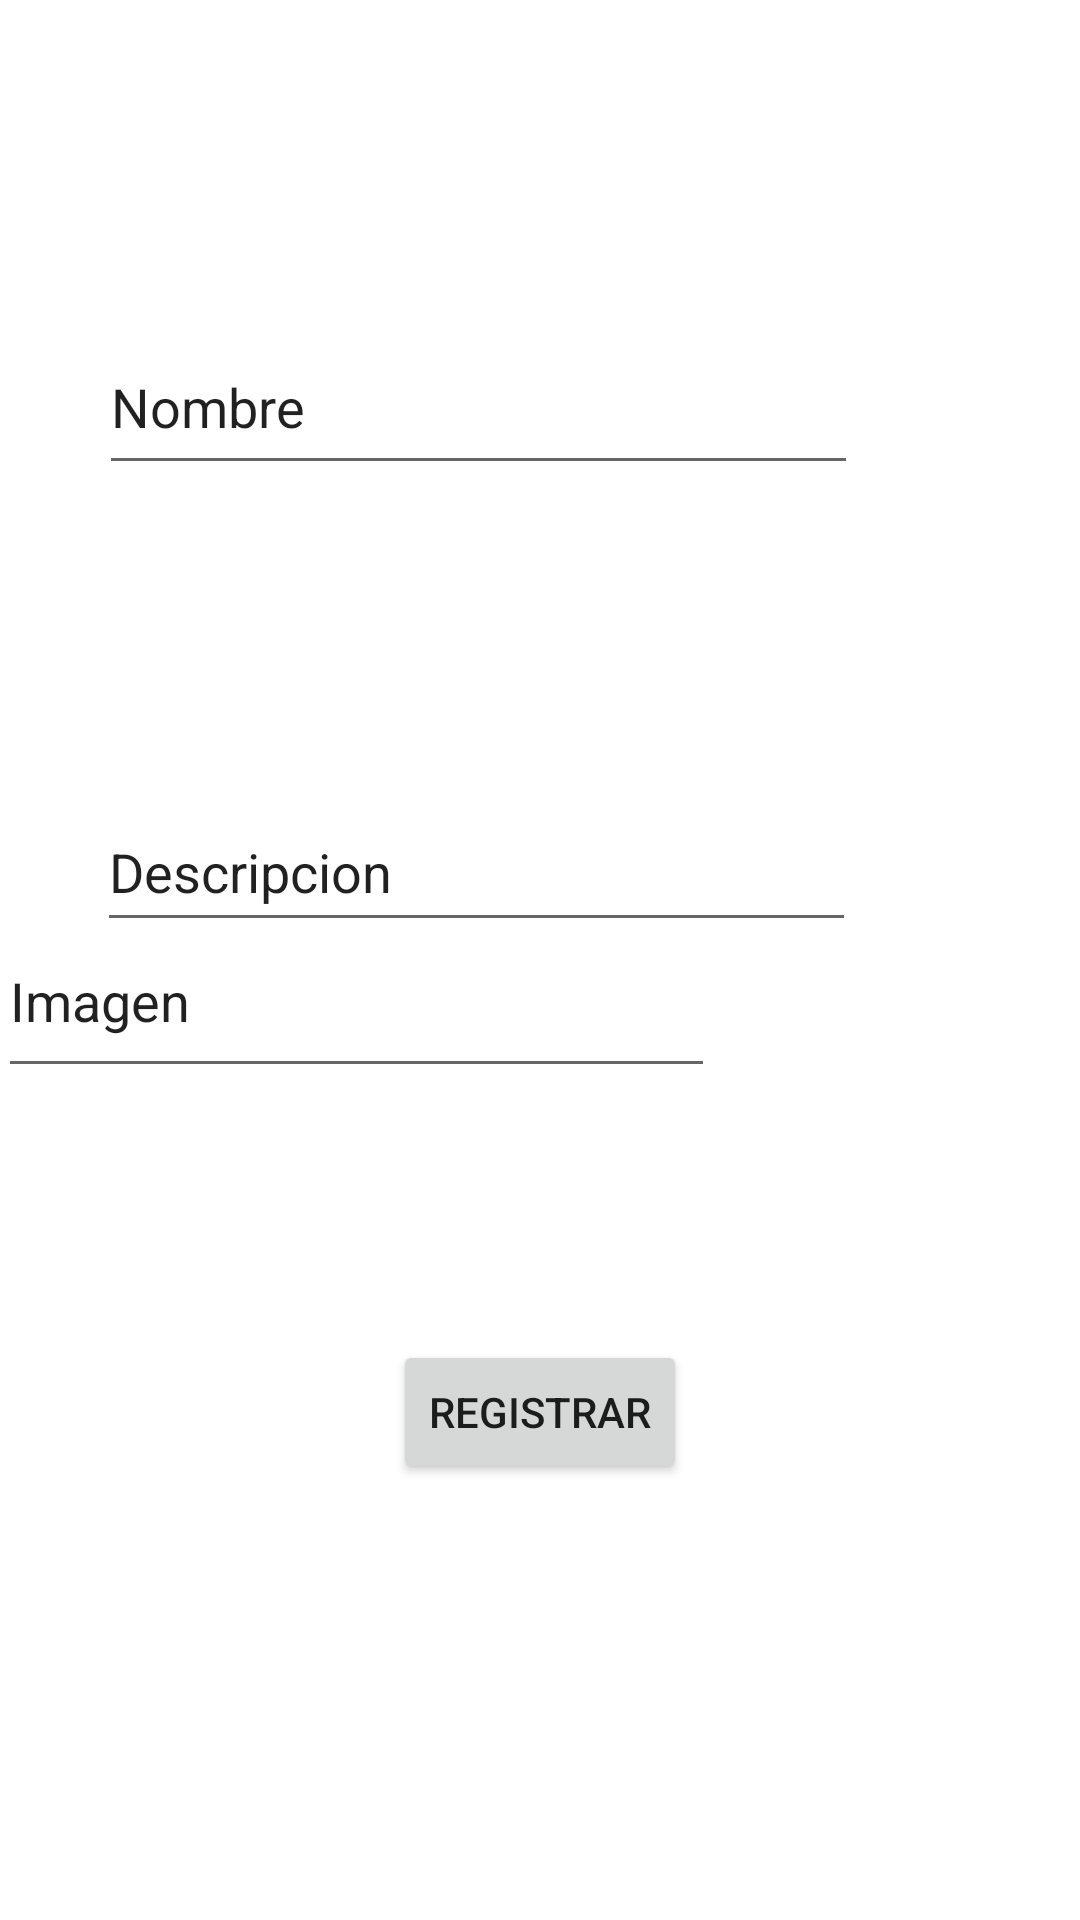

This screen was rendered from an Android layout file. Write that file and the resources it references.
<!-- AndroidManifest.xml: application theme Theme.VID20212 -->
<!-- res/layout/activity_crear_anime.xml -->
<?xml version="1.0" encoding="utf-8"?>
<androidx.constraintlayout.widget.ConstraintLayout xmlns:android="http://schemas.android.com/apk/res/android"
    xmlns:app="http://schemas.android.com/apk/res-auto"
    xmlns:tools="http://schemas.android.com/tools"
    android:layout_width="match_parent"
    android:layout_height="match_parent"
    tools:context=".crearAnime">

    <EditText
        android:id="@+id/editTextTextPersonName5"
        android:layout_width="253dp"
        android:layout_height="50dp"
        android:layout_marginTop="264dp"
        android:ems="10"
        android:inputType="textPersonName"
        android:text="Descripcion"
        app:layout_constraintEnd_toEndOf="parent"
        app:layout_constraintHorizontal_bias="0.303"
        app:layout_constraintStart_toStartOf="parent"
        app:layout_constraintTop_toTopOf="parent" />

    <EditText
        android:id="@+id/editTextTextPersonName4"
        android:layout_width="253dp"
        android:layout_height="55dp"
        android:layout_marginStart="61dp"
        android:layout_marginEnd="141dp"
        android:layout_marginBottom="140dp"
        android:ems="10"
        android:inputType="textPersonName"
        android:minHeight="48dp"
        android:text="Nombre"
        app:layout_constraintBottom_toTopOf="@+id/editTextTextPersonName6"
        app:layout_constraintEnd_toEndOf="parent"
        app:layout_constraintHorizontal_bias="0.295"
        app:layout_constraintStart_toStartOf="parent" />

    <EditText
        android:id="@+id/editTextTextPersonName6"
        android:layout_width="239dp"
        android:layout_height="61dp"
        android:layout_marginStart="76dp"
        android:layout_marginEnd="125dp"
        android:layout_marginBottom="284dp"
        android:ems="10"
        android:inputType="textPersonName"
        android:text="Imagen"
        app:layout_constraintBottom_toBottomOf="parent"
        app:layout_constraintEnd_toEndOf="parent"
        app:layout_constraintHorizontal_bias="0.965"
        app:layout_constraintStart_toStartOf="parent"
        app:layout_constraintTop_toBottomOf="@+id/editTextTextPersonName5"
        app:layout_constraintVertical_bias="0.652" />

    <Button
        android:id="@+id/button"
        android:layout_width="wrap_content"
        android:layout_height="wrap_content"
        android:text="Registrar"
        app:layout_constraintBottom_toBottomOf="parent"
        app:layout_constraintEnd_toEndOf="parent"
        app:layout_constraintStart_toStartOf="parent"
        app:layout_constraintTop_toBottomOf="@+id/editTextTextPersonName6"
        app:layout_constraintVertical_bias="0.367" />
</androidx.constraintlayout.widget.ConstraintLayout>
<!-- resources referenced by this layout -->
<resources>
  <style name="Theme.VID20212" parent="Theme.MaterialComponents.DayNight.DarkActionBar">
          
          <item name="colorPrimary">@color/purple_500</item>
          <item name="colorPrimaryVariant">@color/purple_700</item>
          <item name="colorOnPrimary">@color/white</item>
          
          <item name="colorSecondary">@color/teal_200</item>
          <item name="colorSecondaryVariant">@color/teal_700</item>
          <item name="colorOnSecondary">@color/black</item>
          
          <item name="android:statusBarColor" tools:targetApi="l">?attr/colorPrimaryVariant</item>
          
      </style>
  <!-- not gathered from this repository: default colours our renderer supplied (Android Studio template values) -->
  <color name="purple_500">#FF6200EE</color>
  <color name="purple_700">#FF3700B3</color>
  <color name="teal_200">#FF03DAC5</color>
  <color name="teal_700">#FF018786</color>
  <color name="black">#FF000000</color>
  <color name="white">#FFFFFFFF</color>
</resources>
